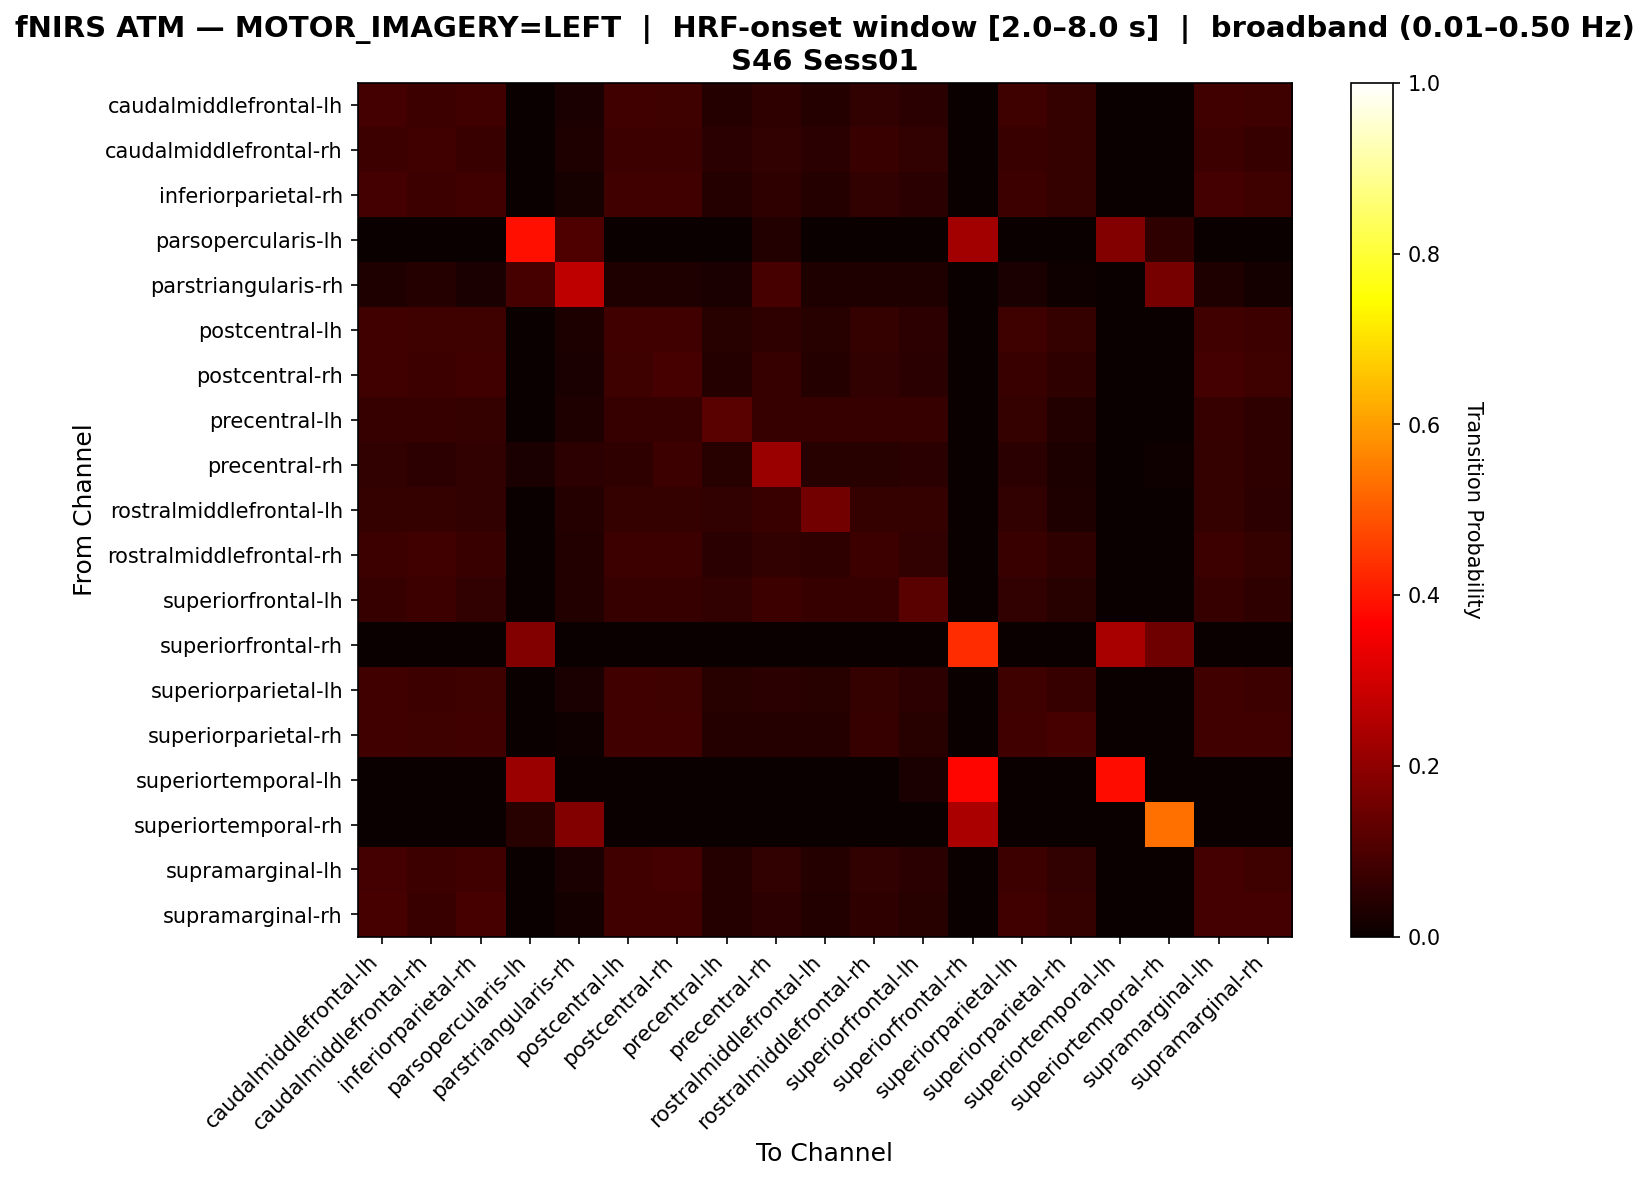

The table this chart was drawn from, first rows:
, caudalmiddlefrontal-lh, caudalmiddlefrontal-rh, inferiorparietal-rh, parsopercularis-lh, parstriangularis-rh, postcentral-lh, postcentral-rh, precentral-lh, precentral-rh, rostralmiddlefrontal-lh, rostralmiddlefrontal-rh, superiorfrontal-lh, superiorfrontal-rh, superiorparietal-lh, superiorparietal-rh, superiortemporal-lh, superiortemporal-rh, supramarginal-lh, supramarginal-rh
caudalmiddlefrontal-lh, 0.08922, 0.07435, 0.0855, 0.0, 0.02602, 0.0855, 0.08178, 0.04089, 0.05576, 0.04089, 0.05948, 0.04833, 0.0, 0.08178, 0.0632, 0.0, 0.0, 0.0855, 0.08178
caudalmiddlefrontal-rh, 0.07798, 0.08257, 0.07339, 0.0, 0.03211, 0.07798, 0.07798, 0.05046, 0.05963, 0.05046, 0.07339, 0.05963, 0.0, 0.07339, 0.06422, 0.0, 0.0, 0.07798, 0.06881
inferiorparietal-rh, 0.08922, 0.07435, 0.0855, 0.0, 0.0223, 0.0855, 0.0855, 0.04089, 0.05576, 0.04089, 0.05948, 0.04833, 0.0, 0.07807, 0.0632, 0.0, 0.0, 0.08922, 0.08178
parsopercularis-lh, 0.0, 0.0, 0.0, 0.3905, 0.1048, 0.0, 0.0, 0.0, 0.0381, 0.0, 0.0, 0.0, 0.2286, 0.0, 0.0, 0.181, 0.05714, 0.0, 0.0
parstriangularis-rh, 0.0339, 0.04237, 0.02542, 0.09322, 0.2712, 0.0339, 0.0339, 0.02542, 0.09322, 0.0339, 0.0339, 0.0339, 0.0, 0.02542, 0.008475, 0.0, 0.161, 0.0339, 0.01695
postcentral-lh, 0.08367, 0.07968, 0.07968, 0.0, 0.02789, 0.08367, 0.08367, 0.04382, 0.05578, 0.04382, 0.06375, 0.05179, 0.0, 0.07968, 0.06375, 0.0, 0.0, 0.08367, 0.0757
postcentral-rh, 0.08365, 0.07605, 0.08365, 0.0, 0.02662, 0.07985, 0.09125, 0.04183, 0.06844, 0.04183, 0.06084, 0.04943, 0.0, 0.07224, 0.05703, 0.0, 0.0, 0.08745, 0.07985
precentral-lh, 0.06962, 0.06962, 0.06329, 0.0, 0.03165, 0.06962, 0.06962, 0.1203, 0.06962, 0.06962, 0.06962, 0.06962, 0.0, 0.06329, 0.03797, 0.0, 0.0, 0.06962, 0.05696
precentral-rh, 0.06198, 0.05372, 0.06198, 0.02479, 0.05372, 0.05785, 0.07438, 0.04545, 0.2149, 0.04545, 0.04545, 0.04959, 0.0, 0.04959, 0.02893, 0.0, 0.008264, 0.06612, 0.05785
rostralmiddlefrontal-lh, 0.06623, 0.06623, 0.0596, 0.0, 0.03974, 0.06623, 0.06623, 0.0596, 0.07285, 0.1589, 0.06623, 0.06623, 0.0, 0.0596, 0.03311, 0.0, 0.0, 0.06623, 0.05298
rostralmiddlefrontal-rh, 0.07735, 0.08287, 0.07182, 0.0, 0.03867, 0.07735, 0.07735, 0.04972, 0.06077, 0.05525, 0.07735, 0.06077, 0.0, 0.07182, 0.05525, 0.0, 0.0, 0.07735, 0.0663
superiorfrontal-lh, 0.06832, 0.07453, 0.06211, 0.0, 0.03727, 0.06832, 0.06832, 0.06211, 0.07453, 0.06832, 0.06832, 0.118, 0.0, 0.06211, 0.04348, 0.0, 0.0, 0.06832, 0.0559
superiorfrontal-rh, 0.0, 0.0, 0.0, 0.1811, 0.0, 0.0, 0.0, 0.0, 0.0, 0.0, 0.0, 0.0, 0.4331, 0.0, 0.0, 0.2362, 0.1496, 0.0, 0.0
superiorparietal-lh, 0.08502, 0.07692, 0.08097, 0.0, 0.02429, 0.08502, 0.08097, 0.04453, 0.04858, 0.04453, 0.06478, 0.05263, 0.0, 0.08097, 0.06883, 0.0, 0.0, 0.08502, 0.07692
superiorparietal-rh, 0.08427, 0.07865, 0.08427, 0.0, 0.01124, 0.08427, 0.08427, 0.03933, 0.03933, 0.03933, 0.06742, 0.04494, 0.0, 0.08427, 0.08989, 0.0, 0.0, 0.08427, 0.08427
superiortemporal-lh, 0.0, 0.0, 0.0, 0.2179, 0.0, 0.0, 0.0, 0.0, 0.0, 0.0, 0.0, 0.02564, 0.3718, 0.0, 0.0, 0.3846, 0.0, 0.0, 0.0
superiortemporal-rh, 0.0, 0.0, 0.0, 0.04545, 0.1818, 0.0, 0.0, 0.0, 0.0, 0.0, 0.0, 0.0, 0.2386, 0.0, 0.0, 0.0, 0.5341, 0.0, 0.0
supramarginal-lh, 0.08712, 0.07576, 0.08333, 0.0, 0.02652, 0.08333, 0.08712, 0.04167, 0.06061, 0.04167, 0.06061, 0.04924, 0.0, 0.07576, 0.06061, 0.0, 0.0, 0.08712, 0.07955
supramarginal-rh, 0.09125, 0.07224, 0.09125, 0.0, 0.01901, 0.08365, 0.08365, 0.04183, 0.05323, 0.03802, 0.05703, 0.04563, 0.0, 0.08365, 0.06464, 0.0, 0.0, 0.08745, 0.08745
